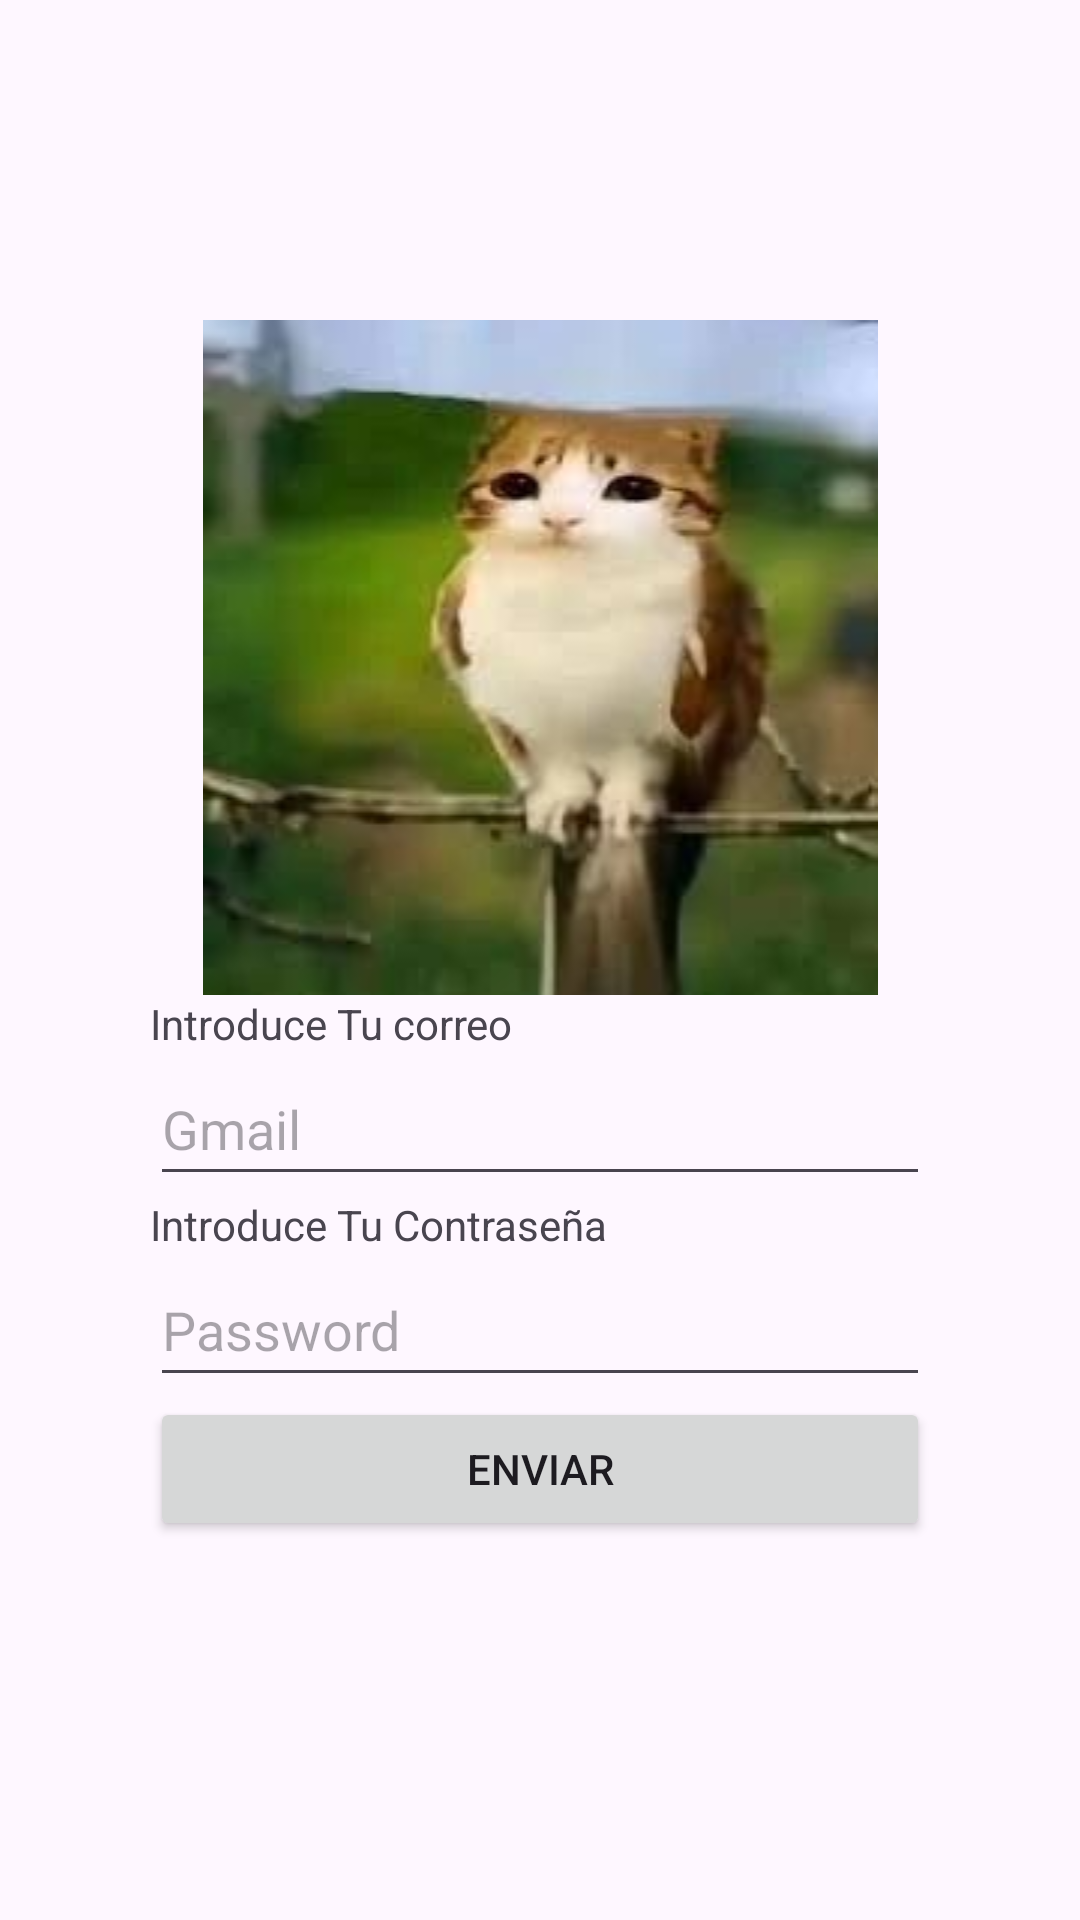

Write the Android layout XML for this screen, with the resource values it uses.
<!-- AndroidManifest.xml: application theme Theme.PeliculasEIM -->
<!-- res/layout/activity_main.xml -->
<?xml version="1.0" encoding="utf-8"?>
<androidx.constraintlayout.widget.ConstraintLayout xmlns:android="http://schemas.android.com/apk/res/android"
    xmlns:app="http://schemas.android.com/apk/res-auto"
    xmlns:tools="http://schemas.android.com/tools"
    android:id="@+id/main"
    android:layout_width="match_parent"
    android:layout_height="match_parent"
    tools:context=".MainActivity">

    <LinearLayout
        android:layout_width="match_parent"
        android:layout_height="wrap_content"
        android:layout_marginStart="50dp"
        android:layout_marginEnd="50dp"
        android:layout_marginBottom="20dp"
        android:orientation="vertical"
        app:layout_constraintBottom_toBottomOf="parent"
        app:layout_constraintEnd_toEndOf="parent"
        app:layout_constraintStart_toStartOf="parent"
        app:layout_constraintTop_toTopOf="parent">

        <ImageView
            android:id="@+id/imageView2"
            android:layout_width="match_parent"
            android:layout_height="wrap_content"
            app:srcCompat="@drawable/avatar" />

        <TextView
            android:id="@+id/textView2"
            android:layout_width="match_parent"
            android:layout_height="wrap_content"
            android:text="@string/Usuario" />

        <EditText
            android:id="@+id/editTextTextPassword"
            android:layout_width="match_parent"
            android:layout_height="wrap_content"
            android:ems="10"
            android:hint="@string/hint1"
            android:inputType="textPassword"
            android:minHeight="48dp" />

        <TextView
            android:id="@+id/textView3"
            android:layout_width="match_parent"
            android:layout_height="wrap_content"
            android:text="@string/Contraseña" />

        <EditText
            android:id="@+id/editTextTextPassword2"
            android:layout_width="match_parent"
            android:layout_height="wrap_content"
            android:ems="10"
            android:hint="@string/hint2"
            android:inputType="textPassword"
            android:minHeight="48dp" />

        <Button
            android:id="@+id/login"
            android:layout_width="match_parent"
            android:layout_height="wrap_content"
            android:onClick="login"
            android:text="@string/Submit" />
    </LinearLayout>
</androidx.constraintlayout.widget.ConstraintLayout>
<!-- resources referenced by this layout -->
<resources>
  <!-- drawable avatar: jpeg bitmap (drawable, 6936 bytes) -->
  <string name="Submit">Enviar</string>
  <string name="Usuario">Introduce Tu correo</string>
  <string name="hint1">Gmail</string>
  <string name="hint2">Password</string>
  <style name="Theme.PeliculasEIM" parent="Base.Theme.PeliculasEIM" />
  <style name="Base.Theme.PeliculasEIM" parent="Theme.Material3.DayNight.NoActionBar">
          
          
      </style>
</resources>
